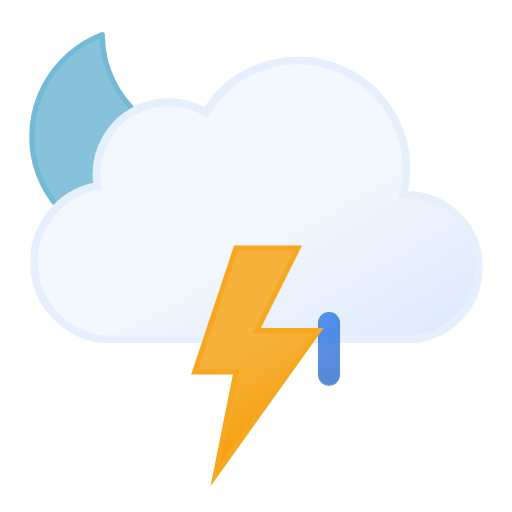
t = 0.00 s
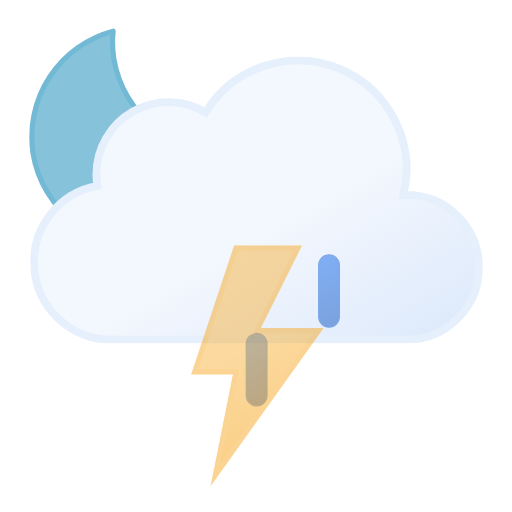
t = 0.75 s
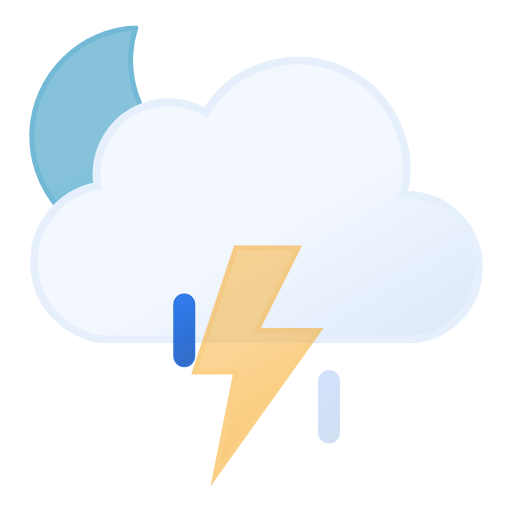
t = 2.25 s
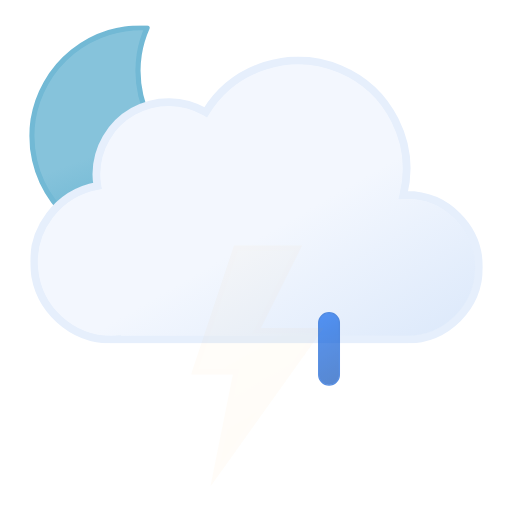
t = 3.00 s
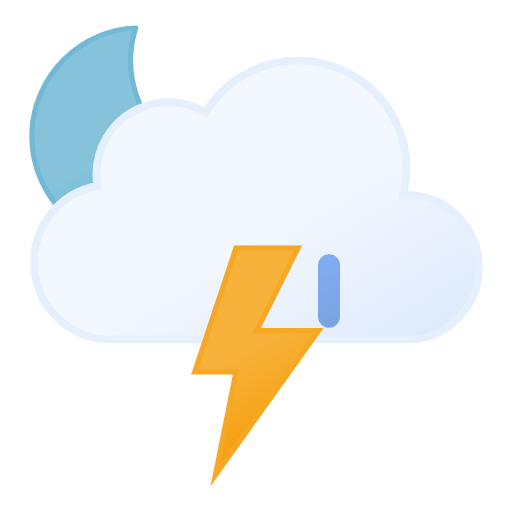
t = 3.75 s
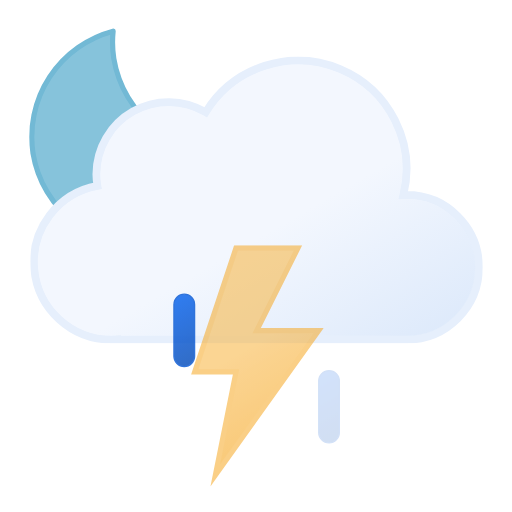
t = 5.25 s

The animated SVG that drew these frames (rendered in a browser with its animation timeline set to each time). Animation: 8 SMIL elements (animate=4,animateTransform=4); one cycle of 6.00 s, repeats indefinitely.

<svg xmlns="http://www.w3.org/2000/svg" xmlns:xlink="http://www.w3.org/1999/xlink" viewBox="57.444 101.194 396.111 396.111"><defs><linearGradient id="a" x1="99.5" x2="232.6" y1="30.7" y2="261.4" gradientUnits="userSpaceOnUse"><stop offset="0" stop-color="#f3f7fe"/><stop offset=".5" stop-color="#f3f7fe"/><stop offset="1" stop-color="#deeafb"/></linearGradient><linearGradient id="b" x1="8.7" x2="80.9" y1="17.1" y2="142.1" gradientUnits="userSpaceOnUse"><stop offset="0" stop-color="#f7b23b"/><stop offset=".5" stop-color="#f7b23b"/><stop offset="1" stop-color="#f59e0b"/></linearGradient><linearGradient id="c" x1="34.7" x2="119.2" y1="18.6" y2="165" gradientUnits="userSpaceOnUse"><stop offset="0" stop-color="#86c3db"/><stop offset=".5" stop-color="#86c3db"/><stop offset="1" stop-color="#5eafcf"/></linearGradient><linearGradient id="d" x1="1381.3" x2="1399.5" y1="-1144.7" y2="-1097.4" gradientTransform="rotate(-9 8002.567 8233.063)" gradientUnits="userSpaceOnUse"><stop offset="0" stop-color="#0b65ed"/><stop offset=".5" stop-color="#0a5ad4"/><stop offset="1" stop-color="#0950bc"/></linearGradient><linearGradient xlink:href="#d" id="e" x1="1436.7" x2="1454.9" y1="-1137" y2="-1089.7" gradientTransform="rotate(-9 8009.537 8233.037)"/><linearGradient xlink:href="#d" id="f" x1="1492.1" x2="1510.3" y1="-1129.3" y2="-1082.1" gradientTransform="rotate(-9 8016.566 8233.078)"/><symbol id="h" viewBox="0 0 172 172"><path fill="url(#c)" stroke="#72b9d5" stroke-linecap="round" stroke-linejoin="round" stroke-width="4" d="M160.6 107.4a84.8 84.8 0 01-85.4-84.3A83.3 83.3 0 0178 2 84.7 84.7 0 002 85.7 84.8 84.8 0 0087.4 170a85.2 85.2 0 0082.6-63.1 88 88 0 01-9.4.5Z"><animateTransform additive="sum" attributeName="transform" dur="6s" repeatCount="indefinite" type="rotate" values="-15 86 86; 9 86 86; -15 86 86"/></path></symbol><symbol id="i" viewBox="0 0 350 222"><path fill="url(#a)" stroke="#e6effc" stroke-miterlimit="10" stroke-width="6" d="m291 107-2.5.1A83.9 83.9 0 00135.6 43 56 56 0 0051 91a56.6 56.6 0 00.8 9A60 60 0 0063 219l4-.2v.2h224a56 56 0 000-112Z"/></symbol><symbol id="g" viewBox="0 0 351 246"><use xlink:href="#h" width="172" height="172"/><use xlink:href="#i" width="350" height="222" transform="translate(1 24)"/></symbol><symbol id="j" overflow="visible" viewBox="0 0 129 57"><path fill="url(#d)" stroke="#0a5ad4" stroke-miterlimit="10" d="M8.5 56.5a8 8 0 01-8-8v-40a8 8 0 0116 0v40a8 8 0 01-8 8Z" opacity="0"><animateTransform id="x1" additive="sum" attributeName="transform" begin="0s; x1.end+.33s" dur=".67s" type="translate" values="0 -60; 0 60"/><animate id="y1" attributeName="opacity" begin="0s; y1.end+.33s" dur=".67s" keyTimes="0; .25; 1" values="0; 1; 0"/></path><path fill="url(#e)" stroke="#0a5ad4" stroke-miterlimit="10" d="M64.5 56.5a8 8 0 01-8-8v-40a8 8 0 0116 0v40a8 8 0 01-8 8Z" opacity="0"><animateTransform id="x2" additive="sum" attributeName="transform" begin=".33s; x2.end+.33s" dur=".67s" type="translate" values="0 -60; 0 60"/><animate id="y2" attributeName="opacity" begin=".33s; y2.end+.33s" dur=".67s" keyTimes="0; .25; 1" values="0; 1; 0"/></path><path fill="url(#f)" stroke="#0a5ad4" stroke-miterlimit="10" d="M120.5 56.5a8 8 0 01-8-8v-40a8 8 0 0116 0v40a8 8 0 01-8 8Z" opacity="0"><animateTransform id="x3" additive="sum" attributeName="transform" begin="-.33s; x3.end+.33s" dur=".67s" type="translate" values="0 -60; 0 60"/><animate id="y3" attributeName="opacity" begin="-.33s; y3.end+.33s" dur=".67s" keyTimes="0; .25; 1" values="0; 1; 0"/></path></symbol><symbol id="k" viewBox="0 0 102.7 186.8"><path fill="url(#b)" stroke="#f6a823" stroke-miterlimit="10" stroke-width="4" d="m34.8 2-32 96h32l-16 80 80-112h-48l32-64h-48z"><animate id="x1" attributeName="opacity" begin="0s; x1.end+.67s" dur="1.33s" keyTimes="0; .38; .5; .63; .75; .86; .94; 1" values="1; 1; 0; 1; 0; 1; 0; 1"/></path></symbol></defs><use xlink:href="#g" width="351" height="246" transform="translate(80 121)"/><use xlink:href="#j" width="129" height="57" transform="translate(191.5 343.5)"/><use xlink:href="#k" width="102.7" height="186.7" transform="translate(205.23 291)"/></svg>
